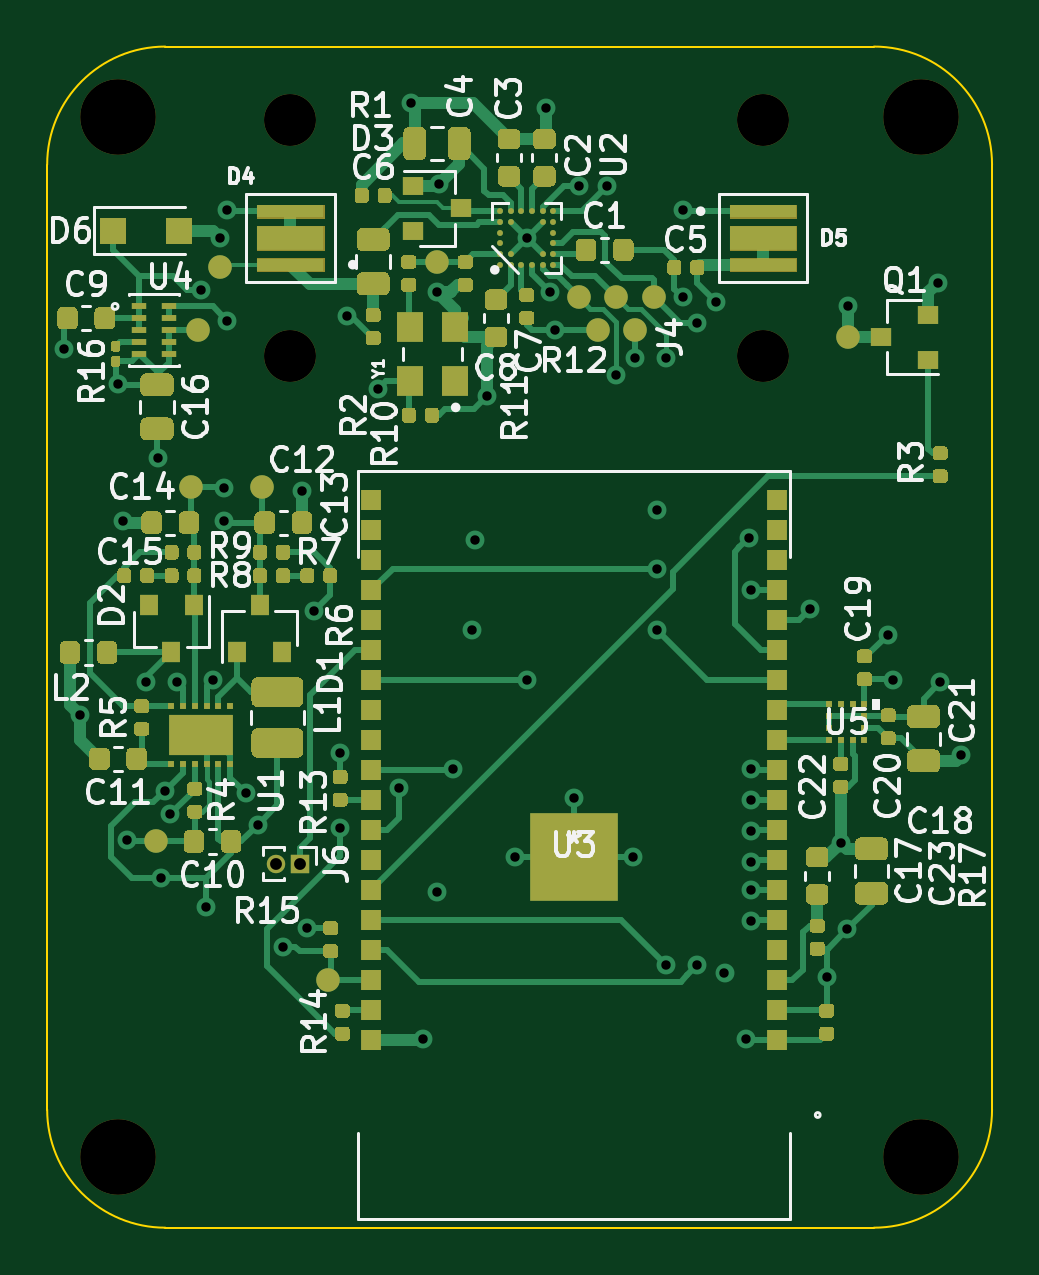
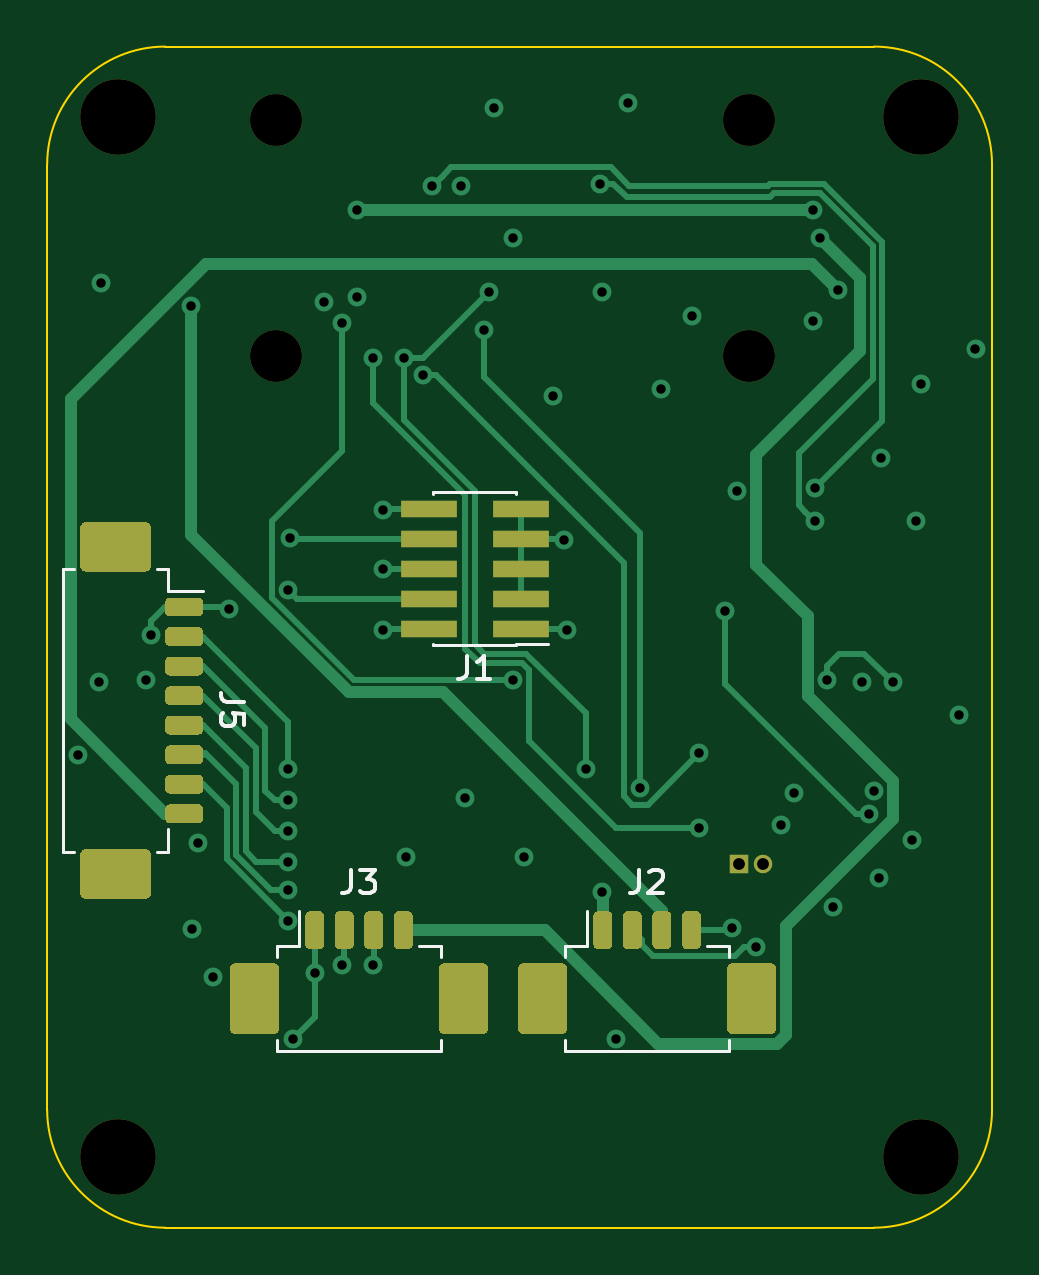
Circuit board: 11 layer files. Board 40.0 x 50.0 mm.
- bottom_copper: EPC611 LIDAR-B_Cu.gbl (51605 bytes)
- bottom_mask: EPC611 LIDAR-B_Mask.gbs (40225 bytes)
- paste: EPC611 LIDAR-B_Paste.gbp (39858 bytes)
- bottom_silk: EPC611 LIDAR-B_SilkS.gbo (3951 bytes)
- outline: EPC611 LIDAR-Edge_Cuts.gm1 (979 bytes)
- top_copper: EPC611 LIDAR-F_Cu.gtl (177086 bytes)
- top_mask: EPC611 LIDAR-F_Mask.gts (150149 bytes)
- paste: EPC611 LIDAR-F_Paste.gtp (150302 bytes)
- top_silk: EPC611 LIDAR-F_SilkS.gto (47917 bytes)
- drill: EPC611 LIDAR-NPTH.drl (167 bytes)
- drill: EPC611 LIDAR-PTH.drl (1217 bytes)

=== bottom_copper: EPC611 LIDAR-B_Cu.gbl (51605 bytes, source omitted) ===
=== bottom_mask: EPC611 LIDAR-B_Mask.gbs (40225 bytes, source omitted) ===
=== paste: EPC611 LIDAR-B_Paste.gbp (39858 bytes, source omitted) ===
=== bottom_silk: EPC611 LIDAR-B_SilkS.gbo ===
G04 #@! TF.GenerationSoftware,KiCad,Pcbnew,(5.1.5)-3*
G04 #@! TF.CreationDate,2021-09-26T22:58:58-04:00*
G04 #@! TF.ProjectId,EPC611 LIDAR,45504336-3131-4204-9c49-4441522e6b69,rev?*
G04 #@! TF.SameCoordinates,Original*
G04 #@! TF.FileFunction,Legend,Bot*
G04 #@! TF.FilePolarity,Positive*
%FSLAX46Y46*%
G04 Gerber Fmt 4.6, Leading zero omitted, Abs format (unit mm)*
G04 Created by KiCad (PCBNEW (5.1.5)-3) date 2021-09-26 22:58:58*
%MOMM*%
%LPD*%
G04 APERTURE LIST*
%ADD10C,0.120000*%
%ADD11C,0.150000*%
G04 APERTURE END LIST*
D10*
X119310000Y-106085000D02*
X118860000Y-106085000D01*
X119310000Y-94115000D02*
X119310000Y-106085000D01*
X118860000Y-94115000D02*
X119310000Y-94115000D01*
X114890000Y-106085000D02*
X114890000Y-105135000D01*
X115340000Y-106085000D02*
X114890000Y-106085000D01*
X114890000Y-95065000D02*
X113400000Y-95065000D01*
X114890000Y-94115000D02*
X114890000Y-95065000D01*
X115340000Y-94115000D02*
X114890000Y-94115000D01*
X103315000Y-114510000D02*
X103315000Y-114060000D01*
X110285000Y-114510000D02*
X103315000Y-114510000D01*
X110285000Y-114060000D02*
X110285000Y-114510000D01*
X103315000Y-110090000D02*
X104265000Y-110090000D01*
X103315000Y-110540000D02*
X103315000Y-110090000D01*
X109335000Y-110090000D02*
X109335000Y-108600000D01*
X110285000Y-110090000D02*
X109335000Y-110090000D01*
X110285000Y-110540000D02*
X110285000Y-110090000D01*
X103665000Y-90930000D02*
X103665000Y-90865000D01*
X100135000Y-90930000D02*
X100135000Y-90865000D01*
X103665000Y-97335000D02*
X103665000Y-97270000D01*
X100135000Y-97335000D02*
X100135000Y-97270000D01*
X98810000Y-97270000D02*
X100135000Y-97270000D01*
X100135000Y-90865000D02*
X103665000Y-90865000D01*
X100135000Y-97335000D02*
X103665000Y-97335000D01*
X91115000Y-114510000D02*
X91115000Y-114060000D01*
X98085000Y-114510000D02*
X91115000Y-114510000D01*
X98085000Y-114060000D02*
X98085000Y-114510000D01*
X91115000Y-110090000D02*
X92065000Y-110090000D01*
X91115000Y-110540000D02*
X91115000Y-110090000D01*
X97135000Y-110090000D02*
X97135000Y-108600000D01*
X98085000Y-110090000D02*
X97135000Y-110090000D01*
X98085000Y-110540000D02*
X98085000Y-110090000D01*
D11*
X111652380Y-99766666D02*
X112366666Y-99766666D01*
X112509523Y-99719047D01*
X112604761Y-99623809D01*
X112652380Y-99480952D01*
X112652380Y-99385714D01*
X111652380Y-100719047D02*
X111652380Y-100242857D01*
X112128571Y-100195238D01*
X112080952Y-100242857D01*
X112033333Y-100338095D01*
X112033333Y-100576190D01*
X112080952Y-100671428D01*
X112128571Y-100719047D01*
X112223809Y-100766666D01*
X112461904Y-100766666D01*
X112557142Y-100719047D01*
X112604761Y-100671428D01*
X112652380Y-100576190D01*
X112652380Y-100338095D01*
X112604761Y-100242857D01*
X112557142Y-100195238D01*
X107133333Y-106852380D02*
X107133333Y-107566666D01*
X107180952Y-107709523D01*
X107276190Y-107804761D01*
X107419047Y-107852380D01*
X107514285Y-107852380D01*
X106752380Y-106852380D02*
X106133333Y-106852380D01*
X106466666Y-107233333D01*
X106323809Y-107233333D01*
X106228571Y-107280952D01*
X106180952Y-107328571D01*
X106133333Y-107423809D01*
X106133333Y-107661904D01*
X106180952Y-107757142D01*
X106228571Y-107804761D01*
X106323809Y-107852380D01*
X106609523Y-107852380D01*
X106704761Y-107804761D01*
X106752380Y-107757142D01*
X102233333Y-97787380D02*
X102233333Y-98501666D01*
X102280952Y-98644523D01*
X102376190Y-98739761D01*
X102519047Y-98787380D01*
X102614285Y-98787380D01*
X101233333Y-98787380D02*
X101804761Y-98787380D01*
X101519047Y-98787380D02*
X101519047Y-97787380D01*
X101614285Y-97930238D01*
X101709523Y-98025476D01*
X101804761Y-98073095D01*
X94933333Y-106852380D02*
X94933333Y-107566666D01*
X94980952Y-107709523D01*
X95076190Y-107804761D01*
X95219047Y-107852380D01*
X95314285Y-107852380D01*
X94504761Y-106947619D02*
X94457142Y-106900000D01*
X94361904Y-106852380D01*
X94123809Y-106852380D01*
X94028571Y-106900000D01*
X93980952Y-106947619D01*
X93933333Y-107042857D01*
X93933333Y-107138095D01*
X93980952Y-107280952D01*
X94552380Y-107852380D01*
X93933333Y-107852380D01*
M02*

=== outline: EPC611 LIDAR-Edge_Cuts.gm1 ===
G04 #@! TF.GenerationSoftware,KiCad,Pcbnew,(5.1.5)-3*
G04 #@! TF.CreationDate,2021-09-26T22:58:59-04:00*
G04 #@! TF.ProjectId,EPC611 LIDAR,45504336-3131-4204-9c49-4441522e6b69,rev?*
G04 #@! TF.SameCoordinates,Original*
G04 #@! TF.FileFunction,Profile,NP*
%FSLAX46Y46*%
G04 Gerber Fmt 4.6, Leading zero omitted, Abs format (unit mm)*
G04 Created by KiCad (PCBNEW (5.1.5)-3) date 2021-09-26 22:58:59*
%MOMM*%
%LPD*%
G04 APERTURE LIST*
%ADD10C,0.100000*%
G04 APERTURE END LIST*
D10*
X115000000Y-72000000D02*
G75*
G02X120000000Y-77000000I0J-5000000D01*
G01*
X120000000Y-117000000D02*
G75*
G02X115000000Y-122000000I-5000000J0D01*
G01*
X85000000Y-122000000D02*
G75*
G02X80000000Y-117000000I0J5000000D01*
G01*
X80000000Y-77000000D02*
G75*
G02X85000000Y-72000000I5000000J0D01*
G01*
X115000000Y-72000000D02*
X85000000Y-72000000D01*
X120000000Y-117000000D02*
X120000000Y-77000000D01*
X85000000Y-122000000D02*
X115000000Y-122000000D01*
X80000000Y-77000000D02*
X80000000Y-117000000D01*
M02*

=== top_copper: EPC611 LIDAR-F_Cu.gtl (177086 bytes, source omitted) ===
=== top_mask: EPC611 LIDAR-F_Mask.gts (150149 bytes, source omitted) ===
=== paste: EPC611 LIDAR-F_Paste.gtp (150302 bytes, source omitted) ===
=== top_silk: EPC611 LIDAR-F_SilkS.gto (47917 bytes, source omitted) ===
=== drill: EPC611 LIDAR-NPTH.drl ===
M48
INCH,TZ
T1C0.0866
T2C0.1260
%
G90
G05
T1
X35551Y-29567
X43425Y-29567
X35551Y-33504
X43425Y-33504
T2
X32677Y-46850
X46063Y-46850
X32677Y-29528
X46063Y-29528
T0
M30

=== drill: EPC611 LIDAR-PTH.drl ===
M48
INCH,TZ
T1C0.0157
T2C0.0197
%
G90
G05
T1
X31772Y-33386
X32047Y-39488
X32677Y-33976
X32756Y-36260
X32835Y-41575
X33150Y-38937
X33346Y-35197
X33386Y-42205
X33465Y-40748
X33543Y-41142
X33661Y-38937
X34055Y-32402
X34139Y-42682
X34252Y-38898
X34370Y-31535
X34449Y-35709
X34449Y-36260
X34488Y-31063
X34488Y-32913
X34803Y-40787
X35015Y-41314
X35433Y-43346
X35748Y-35748
X35827Y-43031
X35945Y-37756
X36378Y-40118
X36378Y-41378
X36496Y-32835
X37008Y-34055
X37362Y-40709
X37559Y-29291
X37756Y-44882
X37992Y-32441
X37992Y-42441
X38031Y-30630
X38268Y-40394
X38583Y-38071
X38622Y-36575
X38819Y-34173
X39291Y-41850
X39488Y-31535
X39488Y-38898
X39803Y-29370
X39882Y-32441
X39961Y-33071
X40276Y-40866
X40354Y-30669
X40827Y-30669
X40984Y-33819
X41260Y-41850
X41299Y-33543
X41654Y-36063
X41654Y-37047
X41654Y-38071
X41811Y-33543
X41811Y-43661
X42087Y-31063
X42087Y-32520
X42323Y-32953
X42323Y-43661
X42638Y-32598
X42785Y-43789
X43150Y-44882
X43189Y-36535
X43228Y-37402
X43228Y-40394
X43228Y-40906
X43228Y-41417
X43228Y-41929
X43228Y-42402
X43228Y-42913
X44213Y-37717
X44488Y-43858
X44724Y-41614
X44828Y-43056
X44843Y-32677
X45512Y-38150
X45591Y-38898
X46339Y-32283
X46378Y-38937
X46732Y-40157
T2
X35315Y-41969
X35709Y-41969
T0
M30

